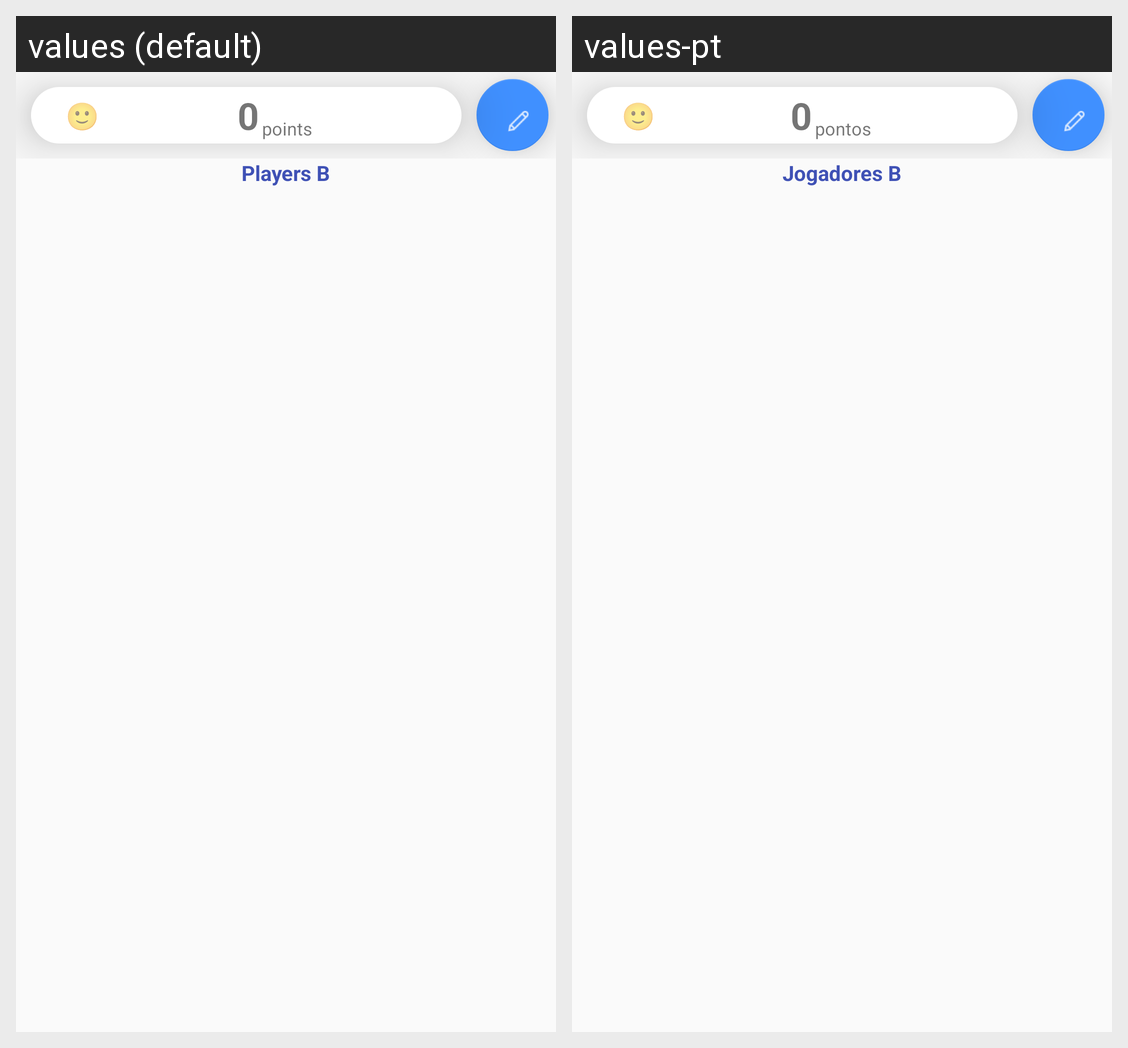

The same Android screen rendered under two of its app's locales, left to right. List the strings drawn on it with the default value and each locale's translation.
Android screen res/layout/placar_view_plays_b.xml rendered under 2 locales, left to right: values (default), values-pt. Device: Nexus 5 (rendered at 1080×1920; each locale shown at half size, 540×960, under a caption strip naming it); theme AppTheme.
Strings drawn on this screen, with the default value and each locale's value (text and hints the layout hard-codes, and strings that could not be matched under every locale, appear in the picture but are not listed):

pontos
  values: points
  values-pt: pontos

jogador_b
  values: Players B
  values-pt: Jogadores B
